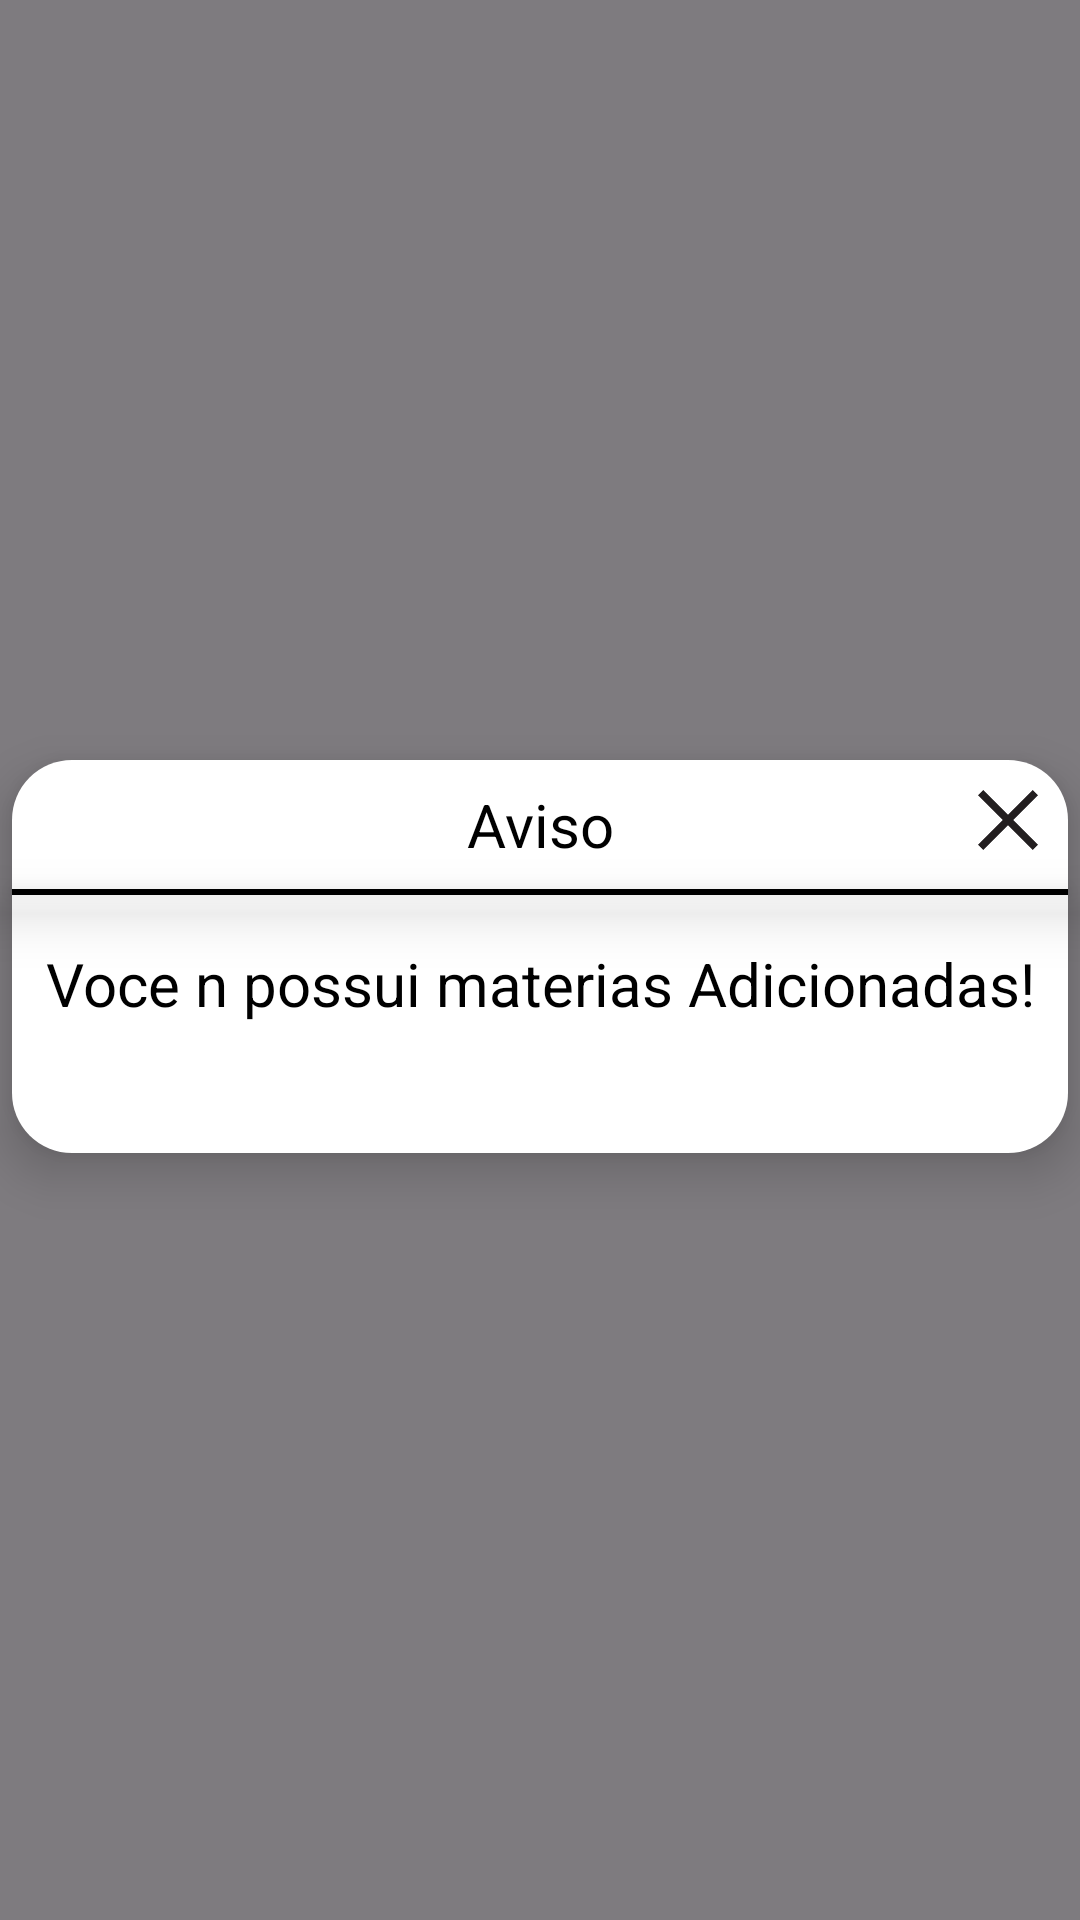

This screen was rendered from an Android layout file. Write that file and the resources it references.
<!-- AndroidManifest.xml: application theme Theme.AppJavaVidaAcademica -->
<!-- res/layout/layout_npossui_lembrete.xml -->
<?xml version="1.0" encoding="utf-8"?>
<FrameLayout
    xmlns:android="http://schemas.android.com/apk/res/android"
    xmlns:app="http://schemas.android.com/apk/res-auto"
    xmlns:tools="http://schemas.android.com/tools"
    android:layout_width="match_parent"
    android:layout_height="match_parent"
    android:background="#80000000">

    <androidx.constraintlayout.widget.ConstraintLayout
        android:layout_width="match_parent"
        android:layout_height="match_parent"
        android:layout_gravity="center">


        <View
            android:id="@+id/fundoDialog"
            android:layout_width="352dp"
            android:layout_height="131dp"
            android:layout_marginStart="16dp"
            android:layout_marginEnd="16dp"
            android:background="@drawable/rounded_square"
            android:elevation="10dp"
            app:layout_constraintBottom_toBottomOf="parent"
            app:layout_constraintEnd_toEndOf="parent"
            app:layout_constraintStart_toStartOf="parent"
            app:layout_constraintTop_toTopOf="parent"
            app:layout_constraintVertical_bias="0.498" />

        <TextView
            android:id="@+id/TextLembreteExcluir"
            android:layout_width="wrap_content"
            android:layout_height="wrap_content"
            android:layout_marginTop="8dp"
            android:elevation="11dp"
            android:text="Aviso"
            android:textColor="#000000"
            android:textSize="20sp"
            app:layout_constraintEnd_toEndOf="@+id/fundoDialog"
            app:layout_constraintStart_toStartOf="@+id/fundoDialog"
            app:layout_constraintTop_toTopOf="@+id/fundoDialog" />

        <View
            android:id="@+id/linhaMateria"
            android:layout_width="0dp"
            android:layout_height="2dp"
            android:layout_marginTop="8dp"
            android:background="#000000"
            android:elevation="11dp"
            app:layout_constraintEnd_toEndOf="@+id/fundoDialog"
            app:layout_constraintHorizontal_bias="0.0"
            app:layout_constraintStart_toStartOf="@+id/fundoDialog"
            app:layout_constraintTop_toBottomOf="@+id/TextLembreteExcluir" />

        <ImageView
            android:id="@+id/buttonCancelarCard"
            android:layout_width="40dp"
            android:layout_height="40dp"
            android:layout_marginBottom="28dp"
            android:elevation="20dp"
            app:layout_constraintBottom_toTopOf="@+id/linhaMateria"
            app:layout_constraintEnd_toEndOf="@+id/linhaMateria"
            app:layout_constraintTop_toTopOf="@+id/fundoDialog"
            app:layout_constraintVertical_bias="0.0"
            app:srcCompat="@drawable/close" />

        <TextView
            android:id="@+id/TextDesejaCard"
            android:layout_width="wrap_content"
            android:layout_height="wrap_content"
            android:layout_marginTop="16dp"
            android:elevation="11dp"
            android:text="Voce n possui materias Adicionadas!"
            android:textColor="#000000"
            android:textSize="20sp"
            app:layout_constraintEnd_toEndOf="@+id/fundoDialog"
            app:layout_constraintStart_toStartOf="@+id/fundoDialog"
            app:layout_constraintTop_toBottomOf="@+id/linhaMateria" />

    </androidx.constraintlayout.widget.ConstraintLayout>
</FrameLayout>
<!-- resources referenced by this layout -->
<resources>
  <!-- drawable close: png bitmap (drawable, 1893 bytes) -->
  <!-- drawable rounded_square (drawable) -->
  <shape xmlns:android="http://schemas.android.com/apk/res/android">
      <solid android:color="#FFFFFF"/>
      <corners android:topLeftRadius="20dp"
      android:topRightRadius="20dp"
      android:bottomLeftRadius="20dp"
      android:bottomRightRadius="20dp"/>
  </shape>
  <style name="Theme.AppJavaVidaAcademica" parent="Base.Theme.AppJavaVidaAcademica" />
  <style name="Base.Theme.AppJavaVidaAcademica" parent="Theme.Material3.DayNight.NoActionBar">
          
          
      </style>
</resources>
